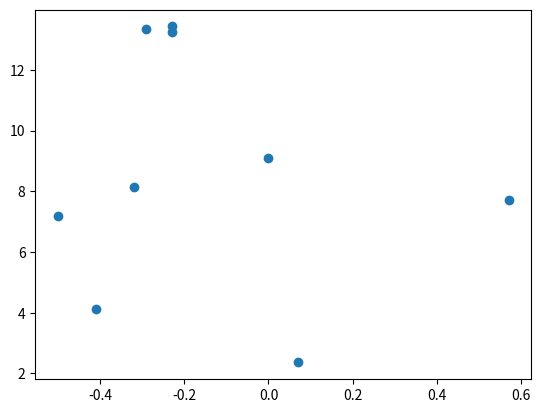
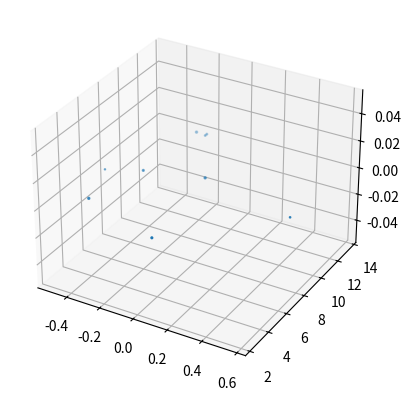

These charts were generated, in order, by the following Python code:

# coding: utf-8

# ## Project: Visualizing the Orion Constellation
# 
# [redacted]
# 
# As a researcher on the Hayden Planetarium team, you are in charge of visualizing the Orion constellation in 3D using the Matplotlib function `.scatter()`. To learn more about the `.scatter()` you can see the Matplotlib documentation [here](https://matplotlib.org/api/_as_gen/matplotlib.pyplot.scatter.html). 
# 
# You will create a rotate-able visualization of the position of the Orion's stars and get a better sense of their actual positions. To achieve this, you will be mapping real data from outer space that maps the position of the stars in the sky
# 
# The goal of the project is to understand spatial perspective. Once you visualize Orion in both 2D and 3D, you will be able to see the difference in the constellation shape humans see from earth versus the actual position of the stars that make up this constellation. 
# 
# <img src="https://upload.wikimedia.org/wikipedia/commons/9/91/Orion_constellation_with_star_labels.jpg" alt="Orion" style="width: 400px;"/>
# 
# 

# ## 1. Set-Up
# The following set-up is new and specific to the project. It is very similar to the way you have imported Matplotlib in previous lessons.
# 
# + Add `%matplotlib notebook` in the cell below. This is a new statement that you may not have seen before. It will allow you to be able to rotate your visualization in this jupyter notebook.
# 
# + We will be using a subset of Matplotlib: `matplotlib.pyplot`. Import the subset as you have been importing it in previous lessons: `from matplotlib import pyplot as plt`
# 
# 
# + In order to see our 3D visualization, we also need to add this new line after we import Matplotlib:
# `from mpl_toolkits.mplot3d import Axes3D`
# 

# In[1]:


get_ipython().run_line_magic('matplotlib', 'notebook')
from matplotlib import pyplot as plt
from mpl_toolkits.mplot3d import Axes3D


# ## 2. Get familiar with real data
# 
# Astronomers describe a star's position in the sky by using a pair of angles: declination and right ascension. Declination is similar to longitude, but it is projected on the celestian fear. Right ascension is known as the "hour angle" because it accounts for time of day and earth's rotaiton. Both angles are relative to the celestial equator. You can learn more about star position [here](https://en.wikipedia.org/wiki/Star_position).
# 
# The `x`, `y`, and `z` lists below are composed of the x, y, z coordinates for each star in the collection of stars that make up the Orion constellation as documented in a paper by Nottingham Trent Univesity on "The Orion constellation as an installation" found [here](https://arxiv.org/ftp/arxiv/papers/1110/1110.3469.pdf).
# 
# Spend some time looking at `x`, `y`, and `z`, does each fall within a range?

# In[2]:


# Orion
x = [-0.41, 0.57, 0.07, 0.00, -0.29, -0.32,-0.50,-0.23, -0.23]
y = [4.12, 7.71, 2.36, 9.10, 13.35, 8.13, 7.19, 13.25,13.43]
z = [2.06, 0.84, 1.56, 2.07, 2.36, 1.72, 0.66, 1.25,1.38]


# ## 3. Create a 2D Visualization
# 
# Before we visualize the stars in 3D, let's get a sense of what they look like in 2D. 
# 
# Create a figure for the 2d plot and save it to a variable name `fig`. (hint: `plt.figure()`)
# 
# Add your subplot `.add_subplot()` as the single subplot, with `1,1,1`.(hint: `add_subplot(1,1,1)`)
# 
# Use the scatter [function](https://matplotlib.org/api/_as_gen/matplotlib.pyplot.scatter.html) to visualize your `x` and `y` coordinates. (hint: `.scatter(x,y)`)
# 
# Render your visualization. (hint: `plt.show()`)
# 
# Does the 2D visualization look like the Orion constellation we see in the night sky? Do you recognize its shape in 2D? There is a curve to the sky, and this is a flat visualization, but we will visualize it in 3D in the next step to get a better sense of the actual star positions. 

# In[4]:


fig = plt.figure()
plt.subplot(1,1,1)
plt.scatter(x,y)
plt.show()


# ## 4. Create a 3D Visualization
# 
# Create a figure for the 3D plot and save it to a variable name `fig_3d`. (hint: `plt.figure()`)
# 
# 
# Since this will be a 3D projection, we want to make to tell Matplotlib this will be a 3D plot.  
# 
# To add a 3D projection, you must include a the projection argument. It would look like this:
# ```py
# projection="3d"
# ```
# 
# Add your subplot with `.add_subplot()` as the single subplot `1,1,1` and specify your `projection` as `3d`:
# 
# `fig_3d.add_subplot(1,1,1,projection="3d")`)
# 
# Since this visualization will be in 3D, we will need our third dimension. In this case, our `z` coordinate. 
# 
# Create a new variable `constellation3d` and call the scatter [function](https://matplotlib.org/api/_as_gen/matplotlib.pyplot.scatter.html) with your `x`, `y` and `z` coordinates. 
# 
# Include `z` just as you have been including the other two axes. (hint: `.scatter(x,y,z)`)
# 
# Render your visualization. (hint `plt.show()`.)
# 

# In[8]:


fig_3d = plt.figure()
fig_3d.add_subplot(1,1,1,projection="3d")
constellation3d = plt.scatter(x,y,z)
plt.show()


# ## 5. Rotate and explore
# 
# Use your mouse to click and drag the 3D visualization in the previous step. This will rotate the scatter plot. As you rotate, can you see Orion from different angles? 
# 
# Note: The on and off button that appears above the 3D scatter plot allows you to toggle rotation of your 3D visualization in your notebook.
# 
# Take your time, rotate around! Remember, this will never look exactly like the Orion we see from Earth. The visualization does not curve as the night sky does.
# There is beauty in the new understanding of Earthly perspective! We see the shape of the warrior Orion because of Earth's location in the universe and the location of the stars in that constellation.
# 
# Feel free to map more stars by looking up other celestial x, y, z coordinates [here](http://www.stellar-database.com/).
# 
